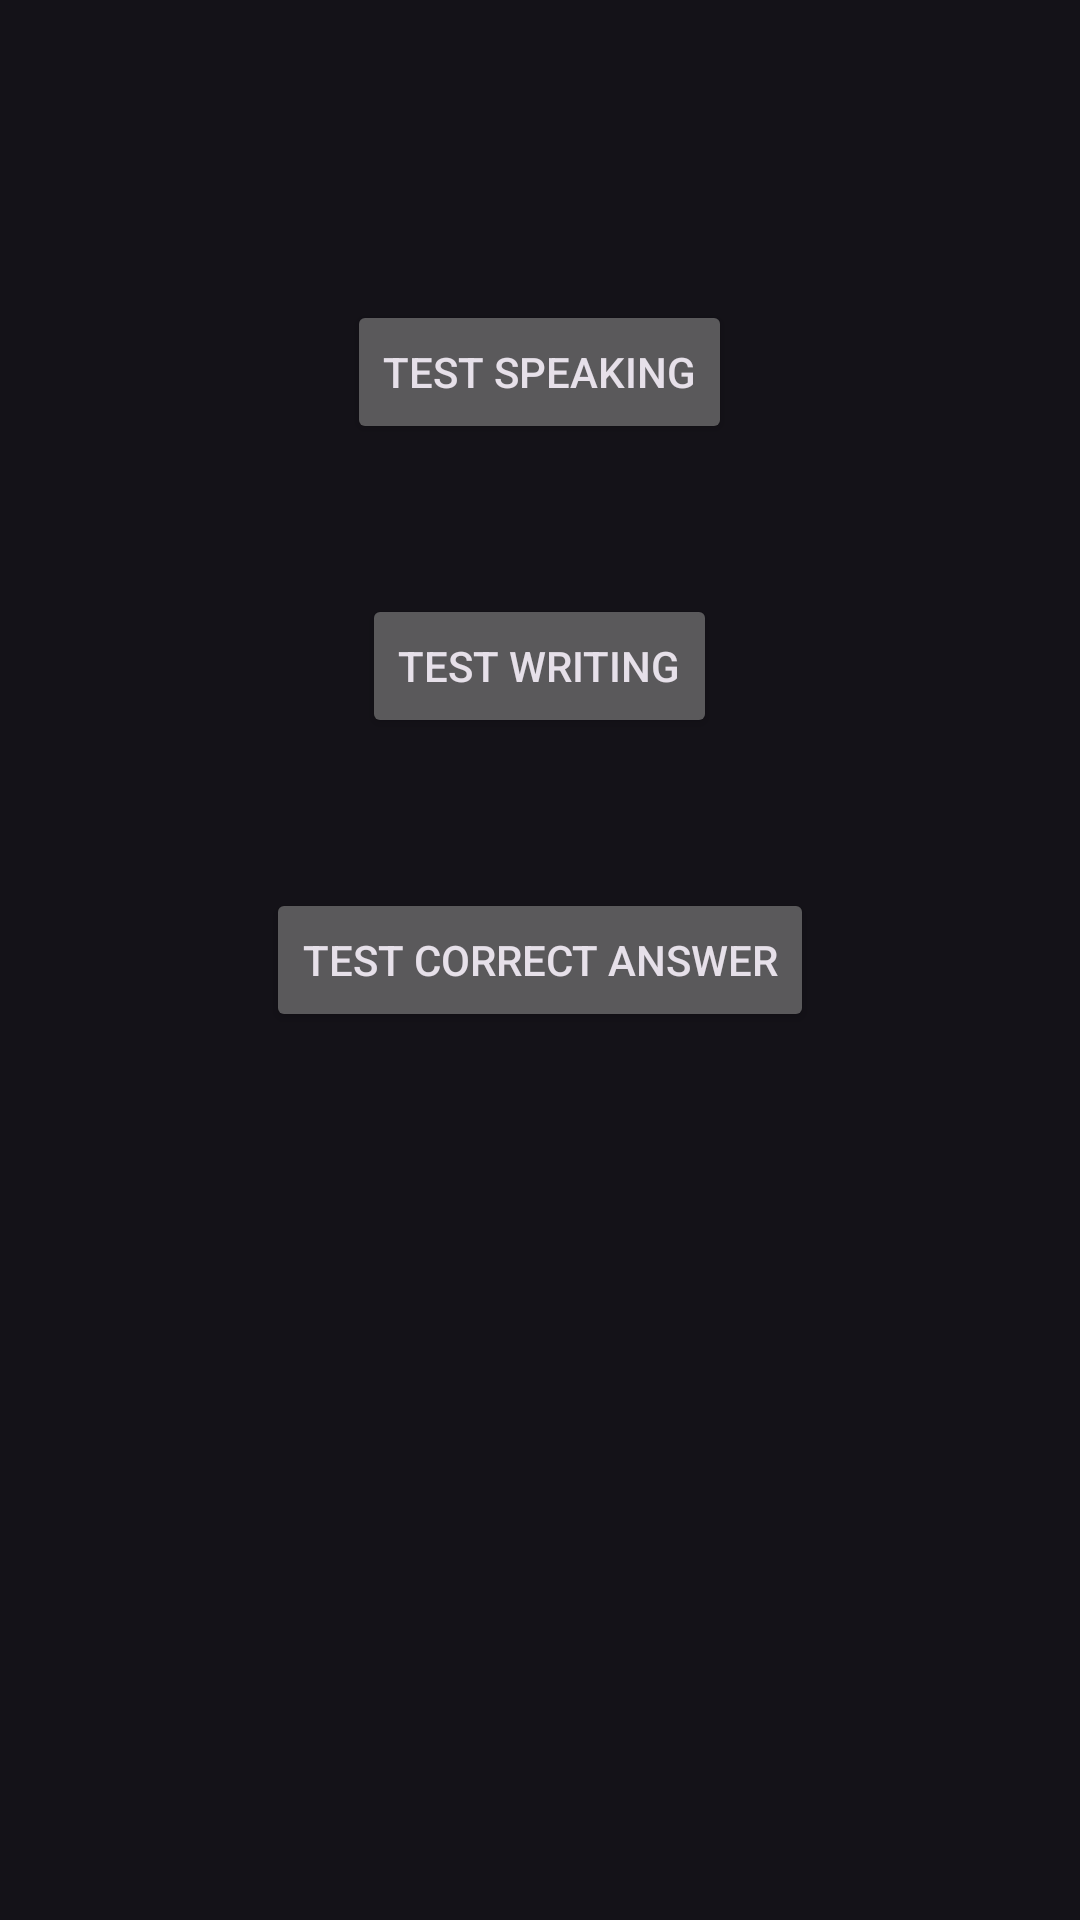

Write the Android layout XML for this screen, with the resource values it uses.
<!-- AndroidManifest.xml: application theme Theme.Material3.Dark -->
<!-- res/layout/activity_test_selection_english.xml -->
<?xml version="1.0" encoding="utf-8"?>

<RelativeLayout xmlns:android="http://schemas.android.com/apk/res/android"
    xmlns:tools="http://schemas.android.com/tools"
    android:layout_width="match_parent"
    android:layout_height="match_parent"
    tools:context=".Tests.english.TestSelectionActivityEnglish">

    <Button
        android:id="@+id/button_test_speaking"
        android:layout_width="wrap_content"
        android:layout_height="wrap_content"
        android:layout_centerHorizontal="true"
        android:layout_marginTop="100dp"
        android:text="@string/test_speaking" />

    <Button
        android:id="@+id/button_test_writing"
        android:layout_width="wrap_content"
        android:layout_height="wrap_content"
        android:text="@string/test_writing"
        android:layout_below="@id/button_test_speaking"
        android:layout_centerHorizontal="true"
        android:layout_marginTop="50dp" />

    <Button
        android:id="@+id/button_test_correct_answer"
        android:layout_width="wrap_content"
        android:layout_height="wrap_content"
        android:text="@string/test_correct_answer"
        android:layout_below="@id/button_test_writing"
        android:layout_centerHorizontal="true"
        android:layout_marginTop="50dp" />

</RelativeLayout>
<!-- resources referenced by this layout -->
<resources>
  <string name="test_correct_answer">Test Correct Answer</string>
  <string name="test_speaking">Test Speaking</string>
  <string name="test_writing">Test Writing</string>
</resources>
